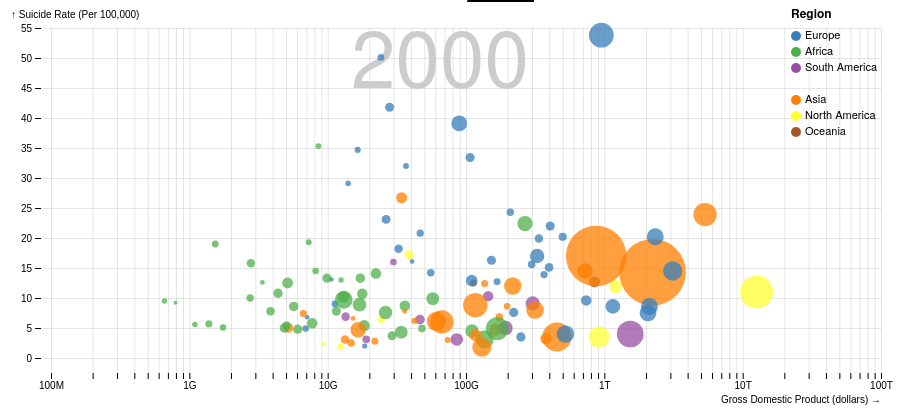
D3 v7 page, settled after 480 driven frames (8 s of simulated time); the page loaded 1 data file(s).


        // **************** Credits to Jeffrey Heer and Mike Bostock whose code has been replocated to create this chart ******************
        // **************** Credits also to Mrs. Joanne Noble and Mr. Mead Steven whose code has also been used in this chart ******************
        d3.json("Suicide_vs_GDP.json").then(function (data) {


            // SVG container and element defining parameters
            const years = [... new Set(d3.map(data, function (d) { return d.Year; }))];
            const height = 400
            const width = 900
            const margin = ({ top: 20, right: 20, bottom: 30, left: 50 })
            const graphWidth = width - margin.left - margin.right,
                graphHeight = height - margin.top - margin.bottom;

            // Xscale
            xScale = d3.scaleLog()
                .domain(d3.extent(data, function (d) { return d.GDP; }))
                .range([margin.left, width - margin.right])
                .nice()

            // Yscale
            yScale = d3.scaleLinear()
                .domain(d3.extent(data, function (d) { return d.Suirate; }))
                .range([graphHeight, margin.top])
                .nice()

            // colorscale
            color = d3.scaleOrdinal()
                .domain(d3.map(data, function (d) { d.cluster }))
                .range(d3.schemeSet1)

            // radii size scale
            size = d3.scaleSqrt()
                .domain(d3.extent(data, function (d) { return d.pop }))
                .range([2, 35]) // output radii range from 2 to 35 pixels since we have very large values




            // create the container SVG element
            const svg = d3.select('body')
                .append('svg')
                .attr('width', width)
                .attr('height', height)
                .attr("viewBox", [0, 0, width, height])
                .attr("class", "svg-style");

            // create SVG group 
            const graphGroup =
                svg.append('g')

            // Define XAxis
            const xAxis = svg.append('g')
                .attr("transform", `translate(0,${graphHeight + 15})`)
                .call(d3.axisBottom(xScale).ticks(width / 100))
                .call(graphGroup => graphGroup.select(".domain").remove())
                .call(graphGroup => graphGroup.append("text")
                    .attr("x", graphWidth + margin.left)
                    .attr("y", margin.bottom)
                    .attr("fill", "currentColor")
                    .attr("text-anchor", "end")
                    .text("Gross Domestic Product (dollars) →"))

            // Define YAxis
            const yAxis = svg.append('g')
                .attr("transform", `translate(${margin.left - 10},0)`)
                .call(d3.axisLeft(yScale))
                .call(graphGroup => graphGroup.select(".domain").remove())  // <-- Removes the axis line
                .call(graphGroup => graphGroup.append("text")
                    .attr("x", -margin.left + margin.right)
                    .attr("y", 10)
                    .attr("fill", "currentColor")
                    .attr("text-anchor", "start")
                    .text("↑ Suicide Rate (Per 100,000)"))

            // Define Grid
            const grid = svg.append('g')
                .attr("stroke", "currentColor")
                .attr("stroke-opacity", 0.1)
                .call(graphGroup => graphGroup.append("g")
                    .selectAll("line")
                    .data(xScale.ticks())
                    .join("line")
                    .attr("x1", function (d) { return 0.5 + xScale(d) })
                    .attr("x2", function (d) { return 0.5 + xScale(d) })
                    .attr("y1", margin.top)
                    .attr("y2", height - margin.bottom))
                .call(graphGroup => graphGroup.append("g")
                    .selectAll("line")
                    .data(yScale.ticks())
                    .join("line")
                    .attr("y1", function (d) { return 0.5 + yScale(d) })
                    .attr("y2", function (d) { return 0.5 + yScale(d) })
                    .attr("x1", margin.left - 10)
                    .attr("x2", width - margin.right));



            // Define a background label for the current year.
            const yearLabel = svg.append('text')
                .attr('class', 'year')
                .attr('x', 350)
                .attr('y', height - margin.bottom - 290)
                .attr('fill', '#ccc')
                .attr('font-family', 'Helvetica Neue, Arial')
                .attr('font-weight', 250)
                .attr('font-size', 80)

            const selmodel = SelectionModel() // <-- Instantiate a selection model a function by (Jeffrey Heer)

            // Invoking Lagend
            const legend = svg.append('g')
                .attr('transform', 'translate(0, 10)')
                .call(container => Legend(container, selmodel));

            // Our selection model wraps two components:
            // - A JavaScript Set for tracking the selected elements
            // - A D3 dispatch helper for registering and invoking listener callbacks upon changes

            function SelectionModel(values) {      // <-- a function by (Jeffrey Heer)
                const dispatch = d3.dispatch('change');
                const state = new Set(values);

                const api = {
                    on: (type, fn) => (dispatch.on(type, fn), api),
                    clear: () => (clear(), api),
                    has: value => !state.size || state.has(value),
                    set: value => (update(value, true), api),
                    toggle: value => (update(value, !state.has(value)), api)
                };

                function clear() {
                    if (state.size) {
                        state.clear();
                        dispatch.call('change', api, api);
                    }
                }

                function update(value, add) {
                    if (add && !state.has(value)) {
                        state.add(value);
                        dispatch.call('change', api, api);
                    } else if (!add && state.has(value)) {
                        state.delete(value);
                        dispatch.call('change', api, api);
                    }
                }

                return api;
            }


            // Defining Container to handle legend selection

            // container is a d3 selection for the container group (<g>) element
            // selmodel is a selection model instance for tracking selected legend entries
            function Legend(container, selmodel) {
                const regions = [
                    { index: 0, label: 'Europe' },
                    { index: 1, label: 'Africa' },
                    { index: 2, label: 'South America' },
                    { index: 4, label: 'Asia' },
                    { index: 5, label: 'North America' },
                    { index: 6, label: 'Oceania' }
                ];
                const titlePadding = 14;  // padding between title and entries
                const entrySpacing = 16;  // spacing between legend entries
                const entryRadius = 5;    // radius of legend entry marks
                const labelOffset = 4;    // additional horizontal offset of text labels
                const baselineOffset = 4; // text baseline offset, depends on radius and font size



                const title = container.append('text')
                    .attr('x', 790)
                    .attr('y', 0)
                    .attr('fill', 'black')
                    .attr('font-family', 'Helvetica Neue, Arial')
                    .attr('font-weight', 'bold')
                    .attr('font-size', '12px')
                    .text('Region');

                // The "on" method registers event listeners
                // We update the selection model in response
                // for continent selection
                const entries = container.selectAll('g')
                    .data(regions)
                    .join('g')
                    .attr('transform', function (d) { return `translate(0, ${titlePadding + d.index * entrySpacing})` })
                    .on('click', function (d, i) { return selmodel.toggle(i.index) }) // <-- respond to clicks
                    .on('dblclick', () => selmodel.clear());

                const symbols = entries.append('circle')
                    .attr('cy', baselineOffset)
                    .attr('cx', 790 + entryRadius) // <-- offset symbol x-position by radius
                    .attr('r', entryRadius)
                    .attr('fill', function (d) { return color(d.index) });

                const labels = entries.append('text')
                    .attr('x', 2 * entryRadius + labelOffset + 790) // <-- place labels to the left of symbols
                    .attr('y', baselineOffset + 3) // <-- adjust label y-position for proper alignment
                    .attr('fill', 'black')
                    .attr('font-family', 'Helvetica Neue, Arial')
                    .attr('font-size', '11px')
                    .text(function (d) { return d.label });

                selmodel.on('change.legend', () => {
                    symbols.attr('fill', function (d) { return selmodel.has(d.index) ? color(d.index) : '#ccc' });
                });


            }



            // Function to Display Chart

            function displayChart(year) {

                yearLabel.text(year);


                const countries = svg
                    .selectAll('circle')
                    .data(data.filter(function (d) { return d.Year === year }), function (d) { return d.country })


                countries
                    .transition()         // <-- akin to a D3 selection, but interpolates values
                    .duration(1000)     // <-- 1000 ms === 1 sec
                    .ease(d3.easeLinear)
                    .attr('cx', function (d) { return xScale(d.GDP) })
                    .attr('cy', function (d) { return yScale(d.Suirate) })
                    .attr('r', function (d) { return size(d.pop) });

                countries
                    .enter()
                    .append('circle')
                    .join('circle')
                    .attr('class', 'country')
                    .attr('opacity', 0.75)
                    .attr('fill', function (d) { return color(d.cluster) })
                    .attr('cx', function (d) { return xScale(d.GDP) })
                    .attr('cy', function (d) { return yScale(d.Suirate) })
                    .attr('r', function (d) { return size(d.pop) })
                    .transition()         // <-- akin to a D3 selection, but interpolates values
                    .duration(1000)     // <-- 1000 ms === 1 sec
                    .ease(d3.easeLinear)
                    .attr('cx', function (d) { return xScale(d.GDP) })
                    .attr('cy', function (d) { return yScale(d.Suirate) })
                    .attr('r', function (d) { return size(d.pop) });


                // add a tooltip
                svg.selectAll('circle')
                    .append('title')
                    .text(function (d) { return d.country });



                // Add mouse hover interactions, using D3 to update attributes directly.
                // In a stand-alone context, we could also use stylesheets with 'circle:hover'.
                svg.selectAll('circle')
                    // The 'on()' method registers an event listener function
                    .on('mouseover', function () {
                        d3.select(this).attr('stroke', '#333').attr('stroke-width', 2);
                    })
                    .on('mouseout', function () {
                        // Setting the stroke color to null removes it entirely.
                        d3.select(this).attr('stroke', null);
                    });

                // Add a selection model listener that updates country colors
                // We name the event 'change.chart' as this is the chart's own internal listener.
                selmodel.on('change.chart', () => {
                    svg
                        .selectAll('circle')
                        .data(data.filter(function (d) { return d.Year === year }), function (d) { return d.country })
                        .attr('fill', function (d) { return selmodel.has(d.cluster) ? color(d.cluster) : '#ccc' });
                });

            }


            // Animating chart

            let yearIndex = 0;

            // Display the first year
            displayChart(years[yearIndex++]);


            d3.select('#play').on('click', function () {

                const animationTimer = d3.interval(
                    function () {
                        const nextYear = years[yearIndex += 3];
                        displayChart(nextYear);



                        // When the last year is reached, stop the timer (or reset to the beginning)
                        if (nextYear === years[years.length - 1]) {
                            animationTimer.stop();

                            yearIndex = 0; // <-- would restart the process.
                        }

                    },
                    1500  //<--- Transition duration 1500ms === 1.5s
                );
            })

        });



    

### data: Suicide_vs_GDP.json
[
 {
  "country": "Albania",
  "Year": 2000,
  "Suirate": 4.9,
  "GDP": 6933706092,
  "pop": 3129246,
  "cluster": 0
 },
 {
  "country": "Albania",
  "Year": 2001,
  "Suirate": 4.5,
  "GDP": 7508515183,
  "pop": 3129701,
  "cluster": 0
 },
 {
  "country": "Albania",
  "Year": 2002,
  "Suirate": 4.6,
  "GDP": 7849398817,
  "pop": 3126183,
  "cluster": 0
 },
 {
  "country": "Albania",
  "Year": 2003,
  "Suirate": 4.8,
  "GDP": 8283474557,
  "pop": 3118017,
  "cluster": 0
 },
 {
  "country": "Albania",
  "Year": 2004,
  "Suirate": 4.8,
  "GDP": 8739893897,
  "pop": 3104893,
  "cluster": 0
 },
 {
  "country": "Albania",
  "Year": 2005,
  "Suirate": 7.5,
  "GDP": 9223202584,
  "pop": 3086810,
  "cluster": 0
 },
 {
  "country": "Albania",
  "Year": 2006,
  "Suirate": 7.8,
  "GDP": 9767379280,
  "pop": 3063021,
  "cluster": 0
 },
 {
  "country": "Albania",
  "Year": 2007,
  "Suirate": 8.1,
  "GDP": 10351466806,
  "pop": 3033993,
  "cluster": 0
 },
 "... 2,472 more items"
]